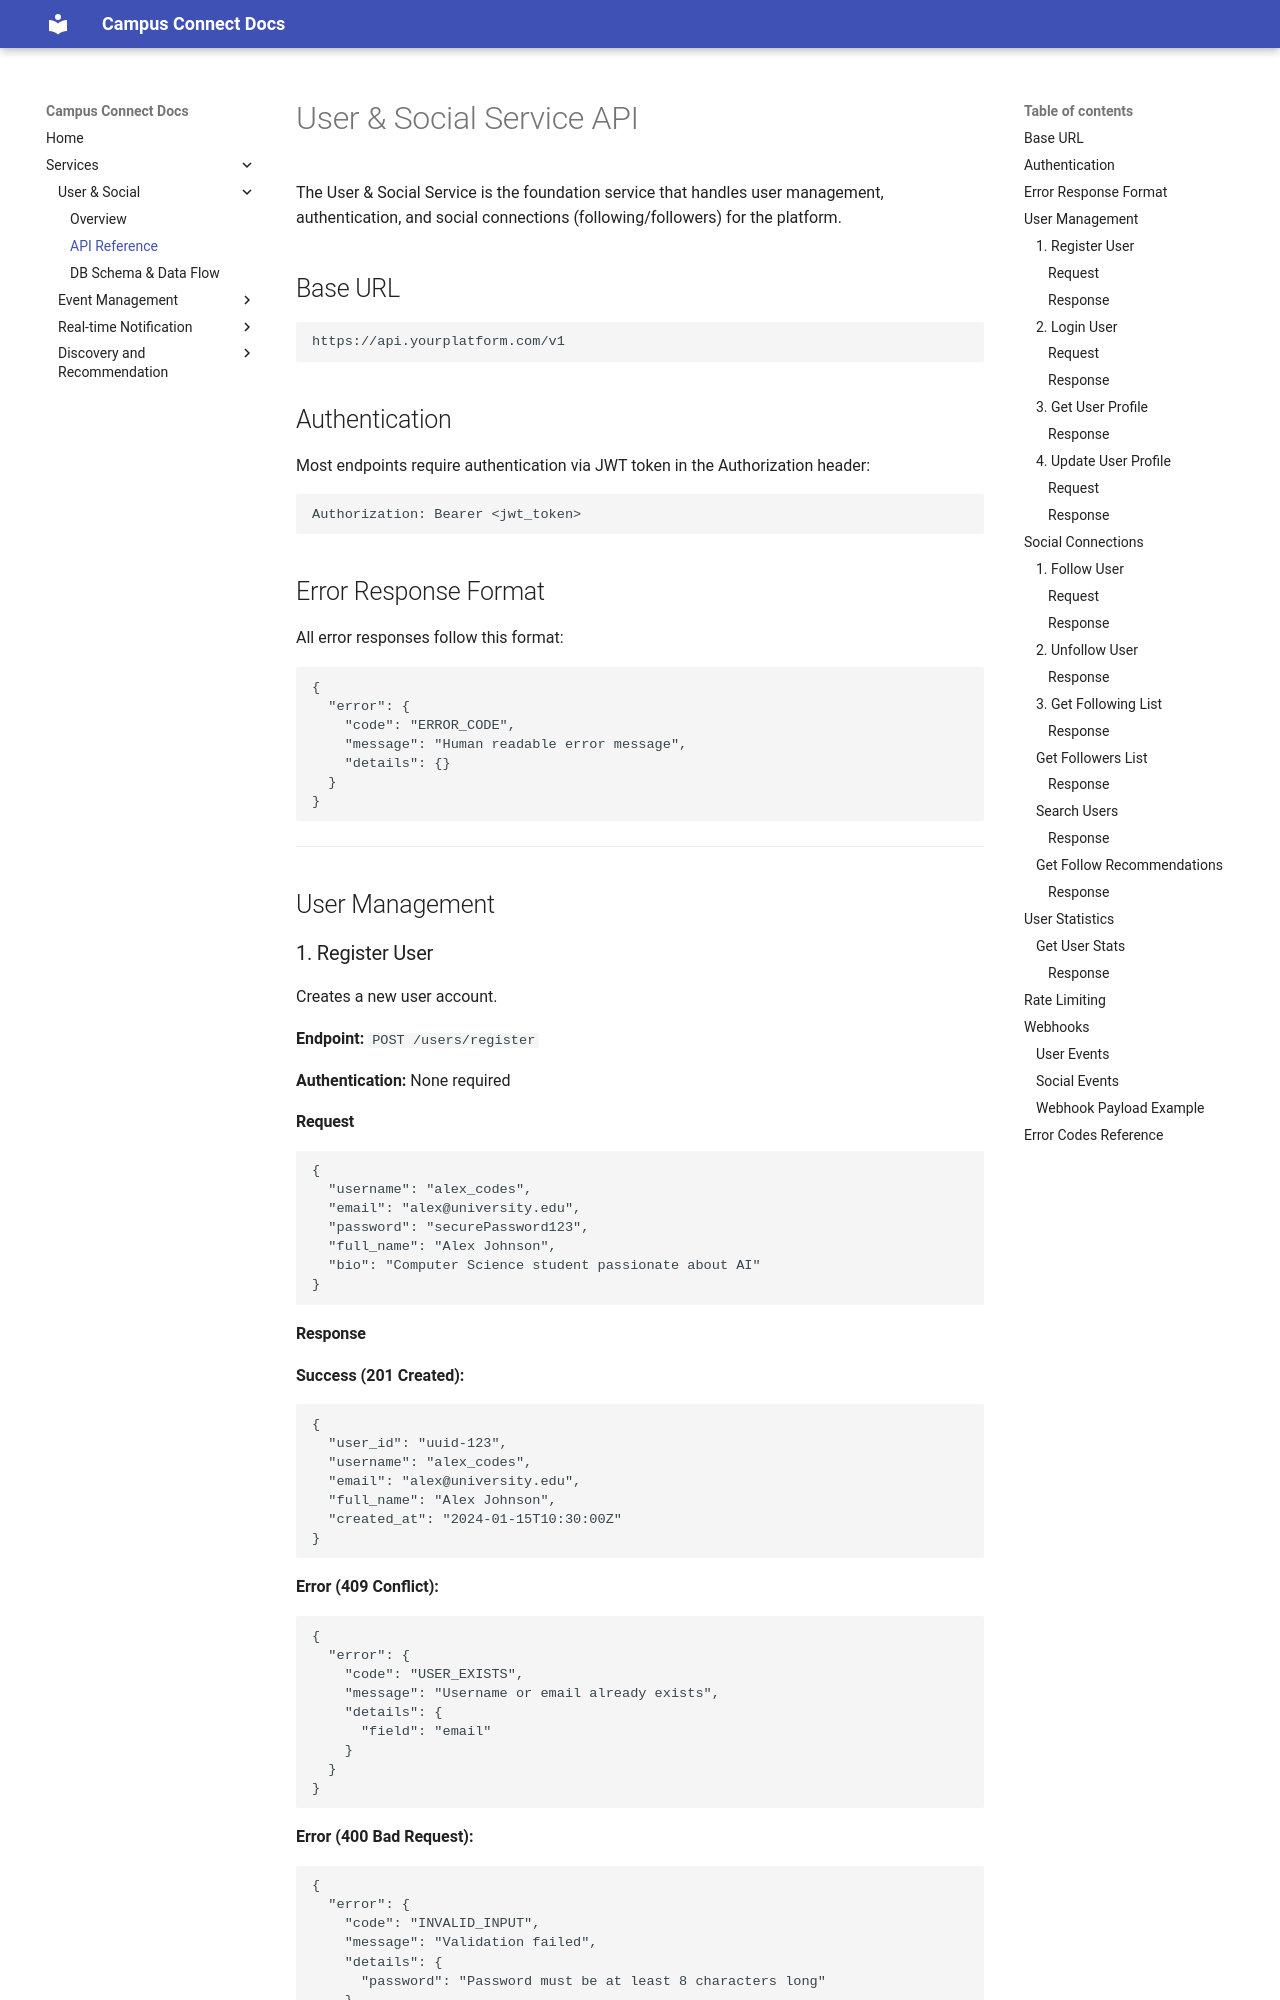

repository: scalable-project/documents · page: services/user-social/api/index.html · generator: mkdocs

# User & Social Service API

The User & Social Service is the foundation service that handles user management, authentication, and social connections (following/followers) for the platform.

## Base URL

```
https://api.yourplatform.com/v1
```

## Authentication

Most endpoints require authentication via JWT token in the Authorization header:

```
Authorization: Bearer <jwt_token>
```

## Error Response Format

All error responses follow this format:

```json
{
  "error": {
    "code": "ERROR_CODE",
    "message": "Human readable error message",
    "details": {}
  }
}
```

---

## User Management

### 1. Register User

Creates a new user account.

**Endpoint:** `POST /users/register`

**Authentication:** None required

#### Request

```json
{
  "username": "alex_codes",
  "email": "alex@university.edu",
  "password": "securePassword123",
  "full_name": "Alex Johnson",
  "bio": "Computer Science student passionate about AI"
}
```

#### Response

**Success (201 Created):**
```json
{
  "user_id": "uuid-123",
  "username": "alex_codes",
  "email": "alex@university.edu",
  "full_name": "Alex Johnson",
  "created_at": "2024-01-15T10:30:00Z"
}
```

**Error (409 Conflict):**
```json
{
  "error": {
    "code": "USER_EXISTS",
    "message": "Username or email already exists",
    "details": {
      "field": "email"
    }
  }
}
```

**Error (400 Bad Request):**
```json
{
  "error": {
    "code": "INVALID_INPUT",
    "message": "Validation failed",
    "details": {
      "password": "Password must be at least 8 characters long"
    }
  }
}
```


---

### 2. Login User

Authenticates a user and returns a JWT token.

**Endpoint:** `POST /users/login`

**Authentication:** None required

#### Request

```json
{
  "email": "alex@university.edu",
  "password": "securePassword123"
}
```
